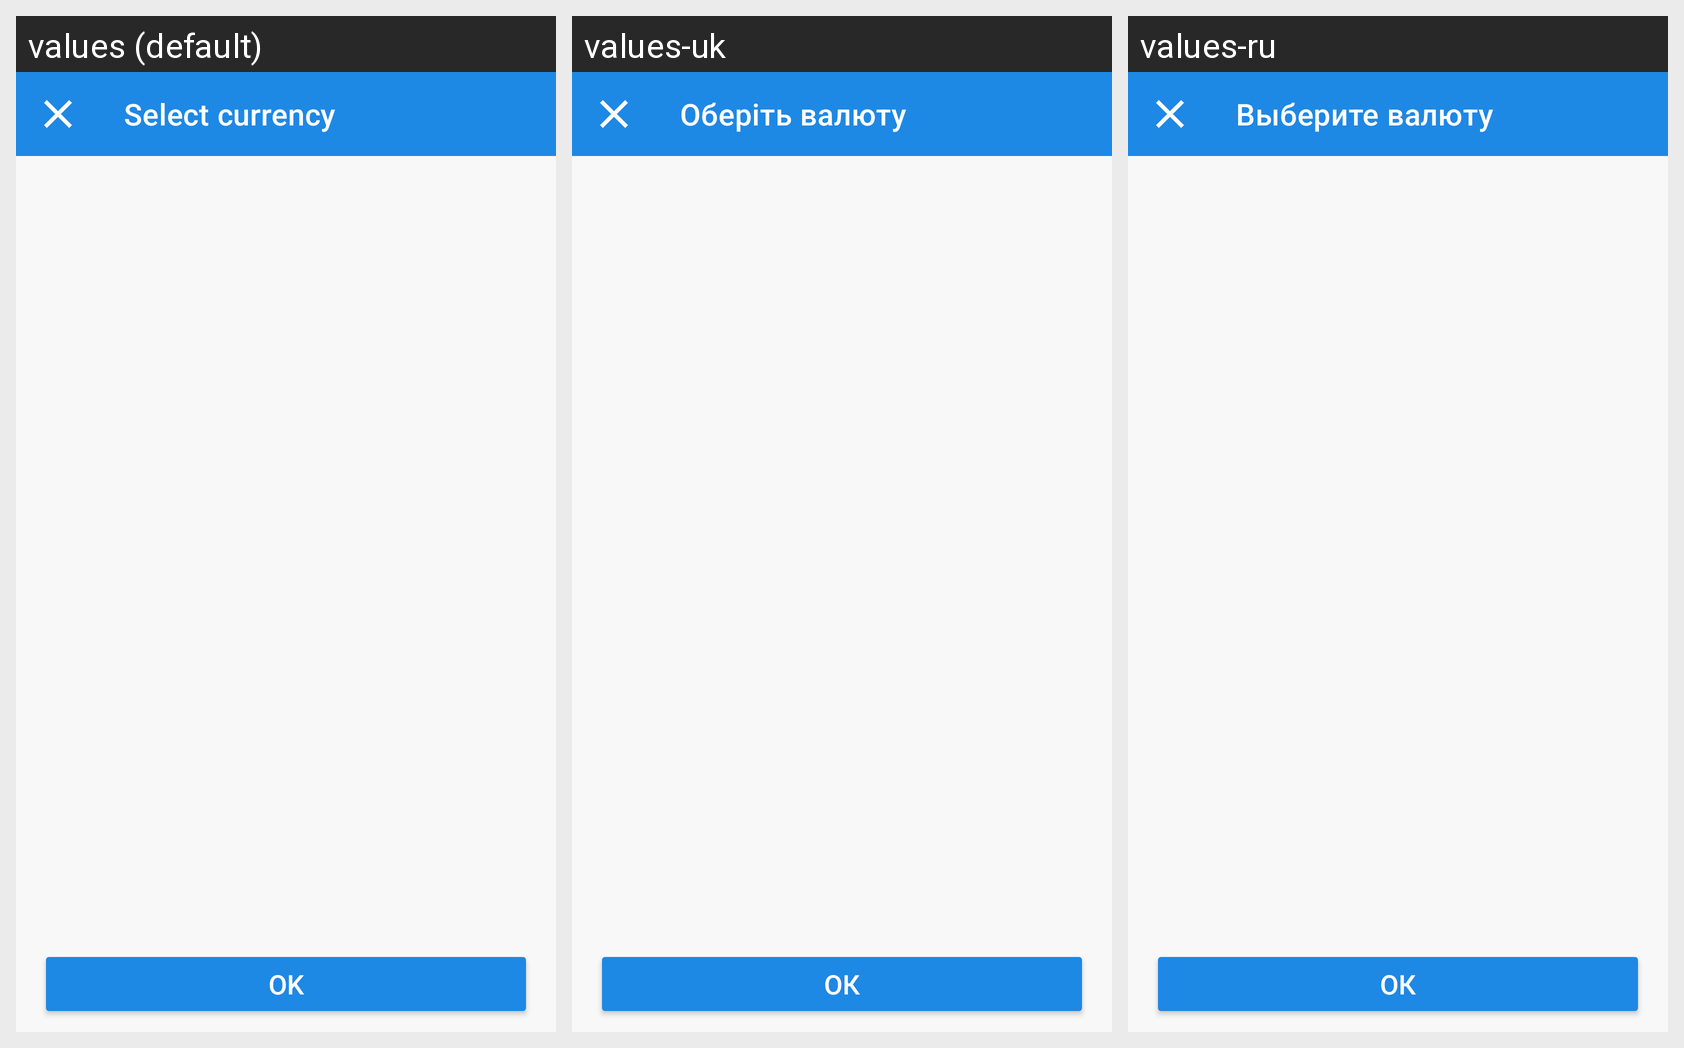

For this localized Android screen grid, give each drawn string resource with its value in every locale shown.
Android screen res/layout/activity_currency_selection.xml rendered under 3 locales, left to right: values (default), values-uk, values-ru. Device: Nexus 5 (rendered at 1080×1920; each locale shown at half size, 540×960, under a caption strip naming it); theme Theme.Xchgrts.
Strings drawn on this screen, with the default value and each locale's value (text and hints the layout hard-codes appear in the picture but are not listed):

currency_selection_title
  values: Select currency
  values-uk: Оберіть валюту
  values-ru: Выберите валюту

ok
  values: OK
  values-uk: ОК
  values-ru: ОК
